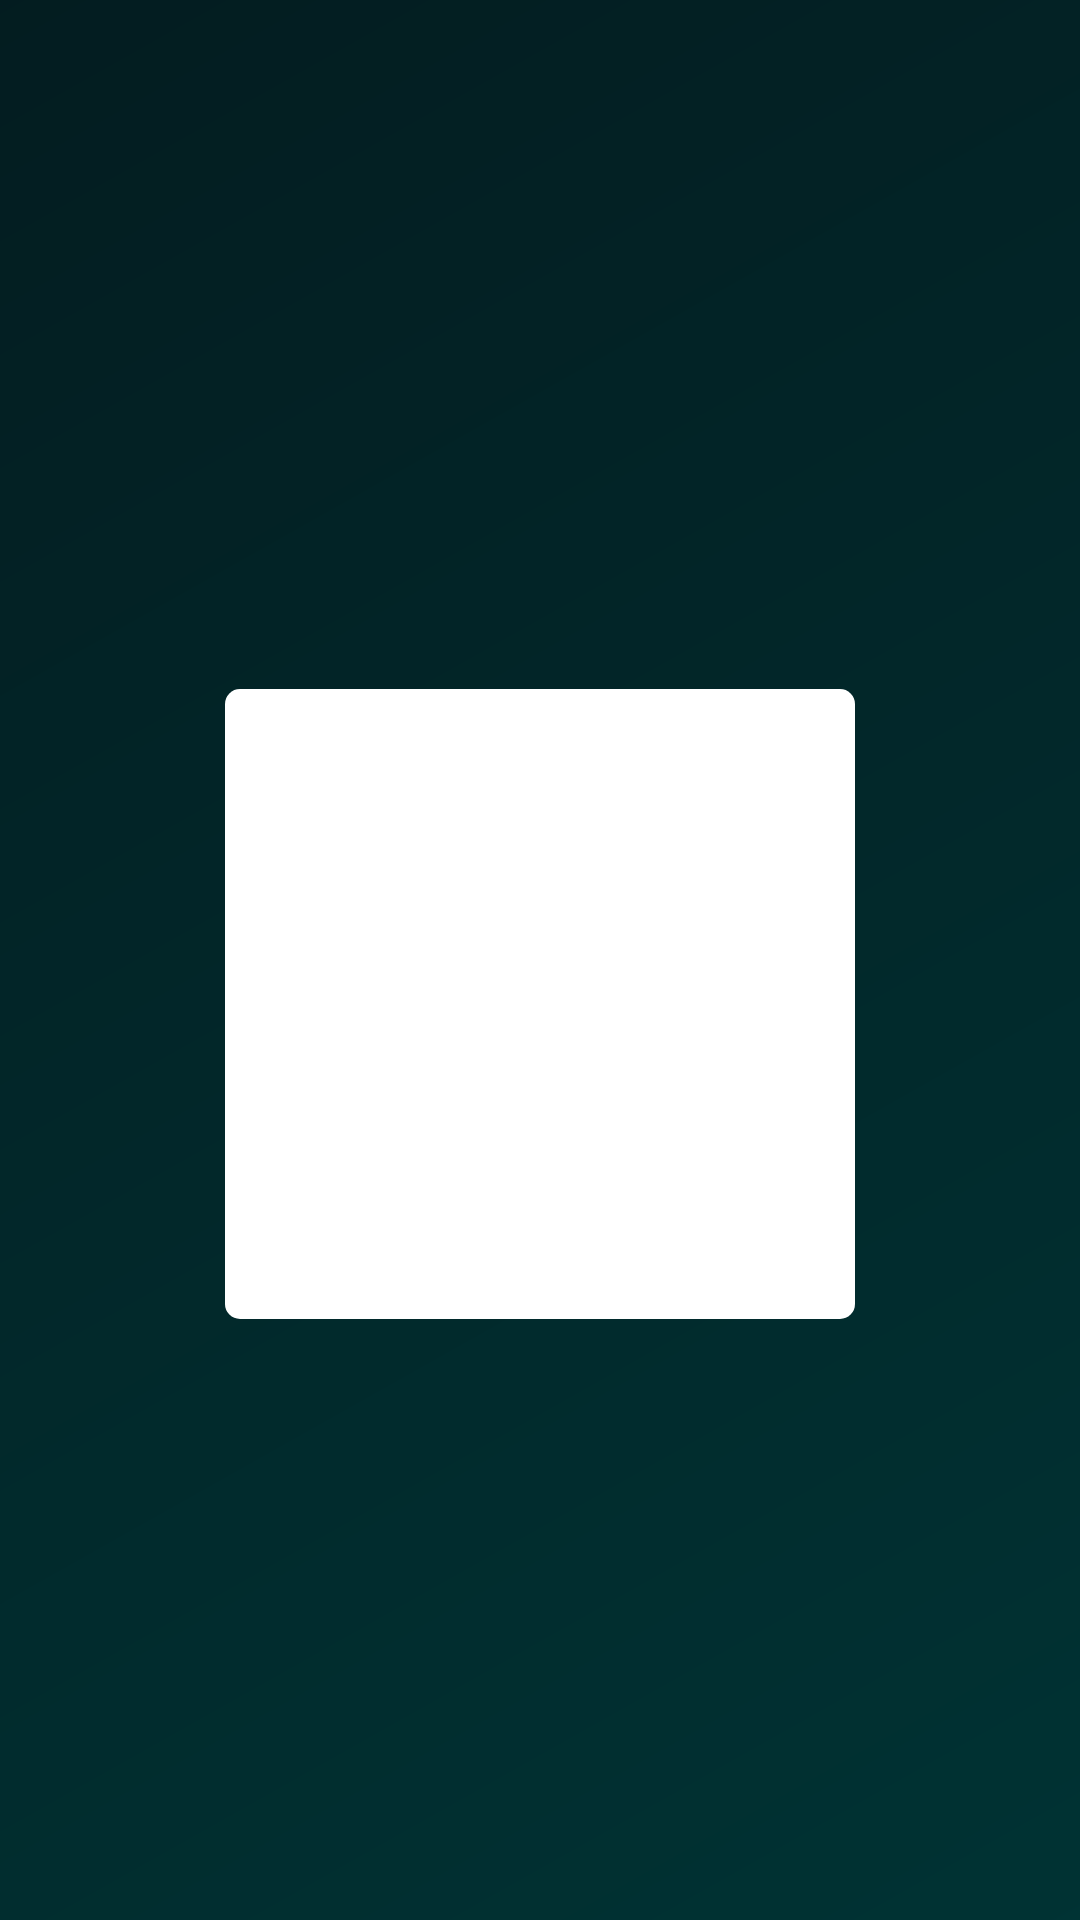

Here is an Android app screen rendered from its layout file. Give the layout XML and the strings, colors and styles it references.
<!-- AndroidManifest.xml: application theme Theme.MyApplication -->
<!-- res/layout/dialog_qrcode.xml -->
<?xml version="1.0" encoding="utf-8"?>
<layout xmlns:android="http://schemas.android.com/apk/res/android">

    <RelativeLayout
        android:layout_width="match_parent"
        android:layout_height="match_parent"
        android:background="#BF000000"
        android:padding="@dimen/dimen15dp">

        <ImageView
            android:id="@+id/close_icon"
            android:layout_width="@dimen/dimen30dp"
            android:layout_height="@dimen/dimen30dp"
            android:layout_alignParentEnd="true"
            android:layout_alignParentRight="true"
            android:visibility="gone"
            android:contentDescription="@string/app_name"
            android:src="@drawable/ic_close" />

        <LinearLayout
            android:layout_width="wrap_content"
            android:layout_height="wrap_content"
            android:layout_centerInParent="true"
            android:gravity="center"
            android:orientation="vertical">

            <TextView
                android:layout_width="wrap_content"
                android:layout_height="wrap_content"
                android:fontFamily="@font/poppins_extra_bold"
                android:text="@{`Scan to Pay ₹ `+ model.customerScreen.payment.amouttobeCollected}"
                android:textColor="@color/color_white"
                android:textSize="@dimen/dimen18sp" />

            <RelativeLayout
                android:layout_width="wrap_content"
                android:layout_height="wrap_content"
                android:layout_marginTop="@dimen/dimen5dp"
                android:background="@drawable/white_curve_bg"
                android:padding="@dimen/dimen20dp">

                <ImageView
                    android:id="@+id/qr_code_image"
                    android:layout_width="@dimen/dimen170dp"
                    android:layout_height="@dimen/dimen170dp"
                    android:scaleType="fitXY"
                    android:contentDescription="@string/app_name" />
            </RelativeLayout>
        </LinearLayout>
    </RelativeLayout>
</layout>
<!-- resources referenced by this layout -->
<resources>
  <color name="color_white">#FFFFFF</color>
  <dimen name="dimen15dp">15dp</dimen>
  <dimen name="dimen170dp">170dp</dimen>
  <dimen name="dimen18sp">18sp</dimen>
  <dimen name="dimen20dp">20dp</dimen>
  <dimen name="dimen30dp">30dp</dimen>
  <dimen name="dimen5dp">5dp</dimen>
  <!-- drawable ic_close: png bitmap (drawable, 434 bytes) -->
  <!-- drawable white_curve_bg (drawable) -->
  <?xml version="1.0" encoding="utf-8"?>
  <shape xmlns:android="http://schemas.android.com/apk/res/android"
      android:shape="rectangle">
      <solid android:color="@color/color_white" />
      <corners android:radius="@dimen/dimen5dp" />
  </shape>
  <string name="app_name">ApolloFeedback</string>
  <style name="Theme.MyApplication" parent="Theme.MaterialComponents.DayNight.NoActionBar">
          
          <item name="colorPrimary">@color/colorPrimary</item>
          <item name="colorPrimaryVariant">@color/colorPrimary</item>
          <item name="colorOnPrimary">@color/app_color</item>
          
          <item name="colorSecondary">@color/teal_200</item>
          <item name="colorSecondaryVariant">@color/teal_700</item>
          <item name="colorOnSecondary">@color/black</item>
          <item name="android:windowFullscreen">true</item>
          <item name="android:windowBackground">@drawable/app_bg</item>
          
          <item name="android:statusBarColor" tools:targetApi="l">?attr/colorPrimaryVariant</item>
          
      </style>
  <color name="colorPrimary">#027d9e</color>
  <color name="app_color">#06a3bb</color>
  <color name="teal_200">#FF03DAC5</color>
  <color name="teal_700">#FF018786</color>
  <color name="black">#FF000000</color>
  <!-- drawable app_bg (drawable) -->
  <?xml version="1.0" encoding="utf-8"?>
  <shape xmlns:android="http://schemas.android.com/apk/res/android"
      android:shape="rectangle">
      <gradient
          android:endColor="#00cace"
          android:startColor="#0d7180"
          android:angle="315" />
  
  </shape>
</resources>
